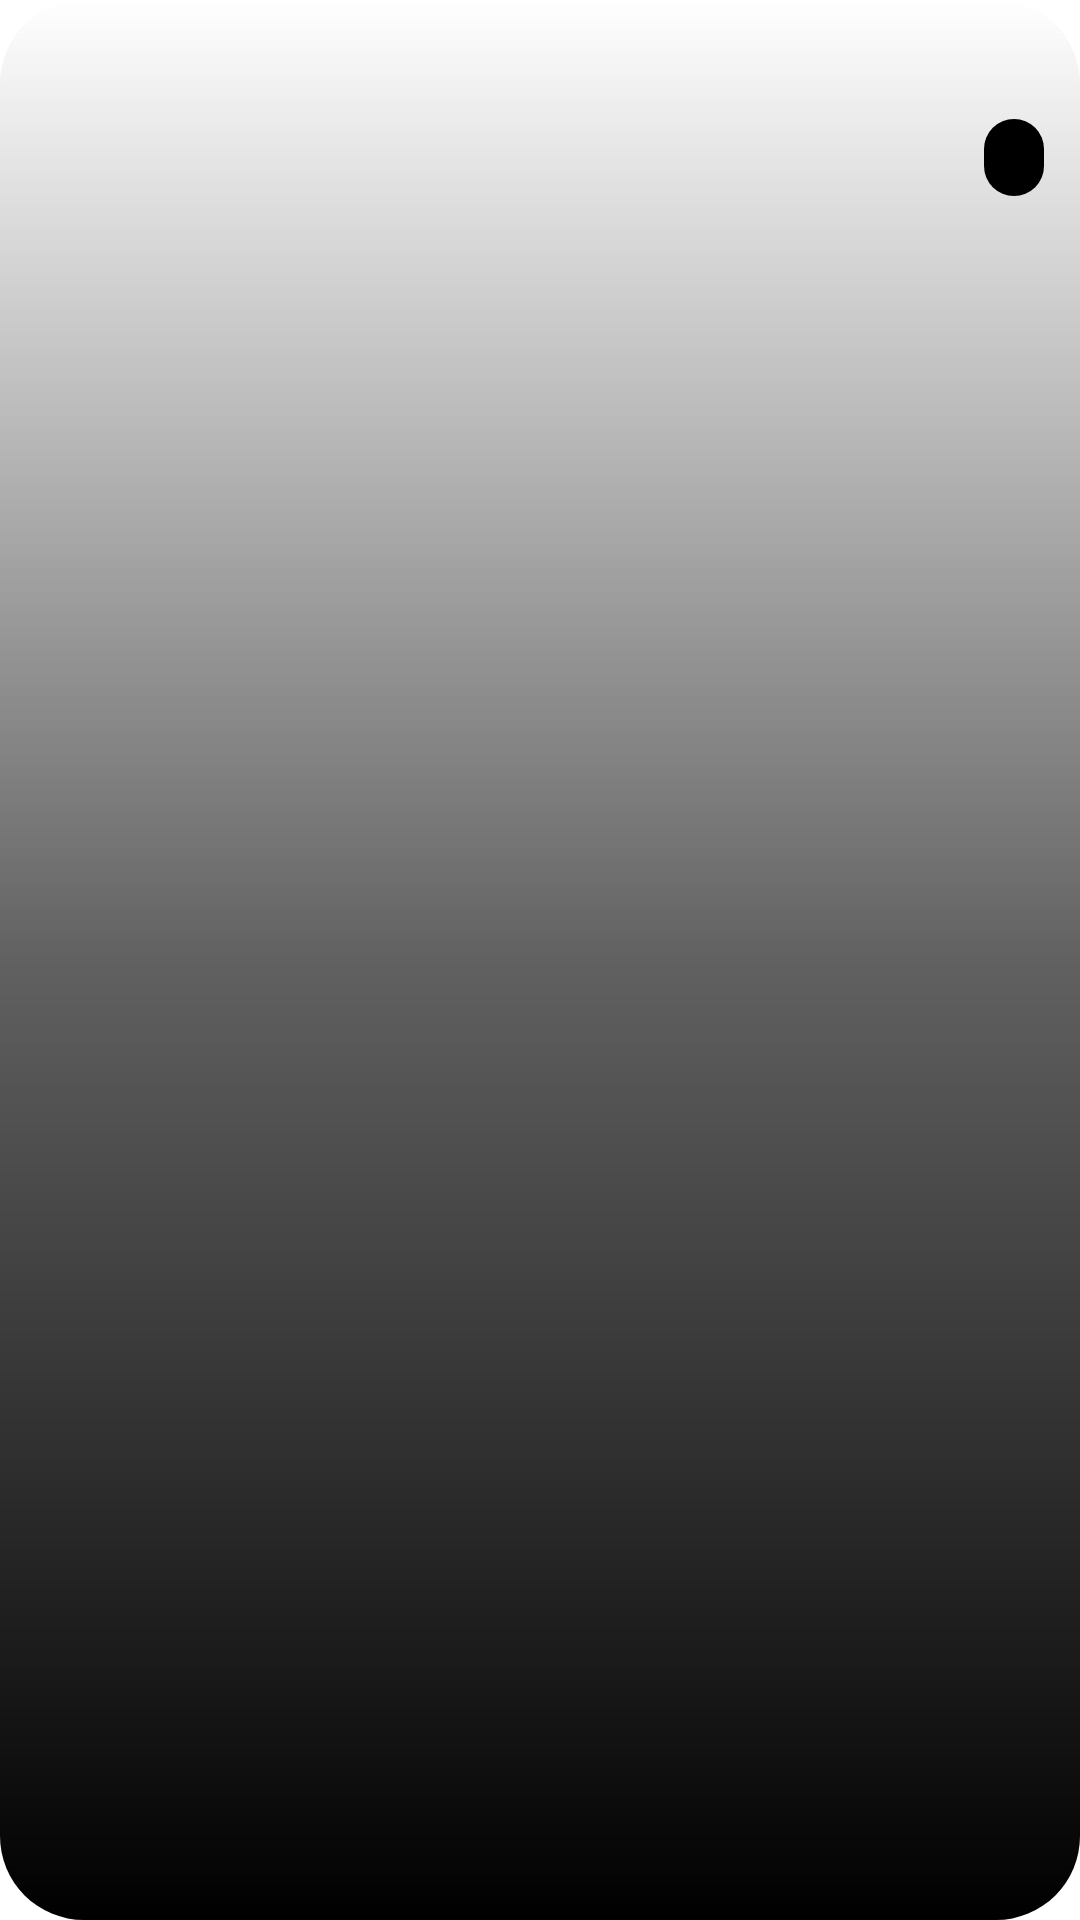

Reconstruct the res/layout file that produces this screen, plus the resources it refers to.
<!-- AndroidManifest.xml: application theme Theme.Schedule -->
<!-- res/layout/widget_mgp_compact.xml -->
<?xml version="1.0" encoding="utf-8"?>
<LinearLayout xmlns:android="http://schemas.android.com/apk/res/android"
    xmlns:tools="http://schemas.android.com/tools"
    android:id="@+id/widget_root"
    android:layout_width="match_parent"
    android:layout_height="match_parent"
    android:orientation="vertical"
    android:padding="12dp"
    android:background="@drawable/widget_gradient_mgp"
    android:clickable="true"
    android:focusable="false"
    tools:ignore="KeyboardInaccessibleWidget">

    
    <TextView
        android:id="@+id/widget_title"
        android:layout_width="match_parent"
        android:layout_height="wrap_content"
        android:textColor="@android:color/black"
        android:textStyle="bold"
        android:maxLines="1"
        android:ellipsize="end"
        android:textSize="20sp"
        android:gravity="center"
        android:includeFontPadding="false" />

    
    <LinearLayout
        android:id="@+id/header_row"
        android:layout_width="match_parent"
        android:layout_height="wrap_content"
        android:orientation="horizontal"
        android:gravity="center_vertical"
        android:layout_marginTop="4dp"
        android:layout_marginBottom="2dp">

        <TextView
            android:id="@+id/widget_date"
            android:layout_width="0dp"
            android:layout_weight="1"
            android:layout_height="wrap_content"
            android:textColor="@android:color/black"
            android:textStyle="bold"
            android:textSize="15sp" />

        
        <TextView
            android:id="@+id/widget_countdown"
            android:layout_width="wrap_content"
            android:layout_height="wrap_content"
            android:textColor="@android:color/white"
            android:textStyle="bold"
            android:textSize="13sp"
            android:background="@drawable/countdown_rounded_mgp"
            android:paddingHorizontal="10dp"
            android:paddingVertical="4dp"
            android:minHeight="0dp" />
    </LinearLayout>

    
    <LinearLayout
        android:layout_width="match_parent"
        android:layout_height="0dp"
        android:layout_weight="1"
        android:orientation="vertical"
        android:layout_gravity="bottom">

        <TextView
            android:id="@+id/friday_sessions"
            android:layout_width="match_parent"
            android:layout_height="wrap_content"
            android:textColor="@android:color/white"
            android:textStyle="bold"
            android:textSize="16sp"
            android:lineSpacingExtra="6dp"
            android:maxLines="6"
            android:ellipsize="end"
            android:gravity="center" />

        <TextView
            android:id="@+id/saturday_sessions"
            android:layout_width="match_parent"
            android:layout_height="wrap_content"
            android:textColor="@android:color/white"
            android:textStyle="bold"
            android:textSize="16sp"
            android:lineSpacingExtra="6dp"
            android:maxLines="6"
            android:ellipsize="end"
            android:gravity="center" />

        <TextView
            android:id="@+id/sunday_sessions"
            android:layout_width="match_parent"
            android:layout_height="wrap_content"
            android:textColor="@android:color/white"
            android:textStyle="bold"
            android:textSize="16sp"
            android:lineSpacingExtra="6dp"
            android:maxLines="6"
            android:ellipsize="end"
            android:gravity="center" />
    </LinearLayout>

</LinearLayout>
<!-- resources referenced by this layout -->
<resources>
  <!-- drawable countdown_rounded_mgp (drawable) -->
  <?xml version="1.0" encoding="utf-8"?>
  <shape xmlns:android="http://schemas.android.com/apk/res/android">
      <solid android:color="#000000" /> 
      <corners android:radius="14dp" /> 
  </shape>
  <!-- drawable widget_gradient_mgp (drawable) -->
  <?xml version="1.0" encoding="utf-8"?>
  <shape xmlns:android="http://schemas.android.com/apk/res/android">
      <gradient
          android:angle="270"
          android:startColor="#FFFFFF"
          android:centerColor="#616161"
          android:endColor="#000000"
          android:type="linear" />
  
      <corners android:radius="28dp" /> 
  </shape>
  <style name="Theme.Schedule" parent="Base.Theme.Schedule" />
  <style name="Base.Theme.Schedule" parent="Theme.MaterialComponents.DayNight.NoActionBar">
      </style>
</resources>
